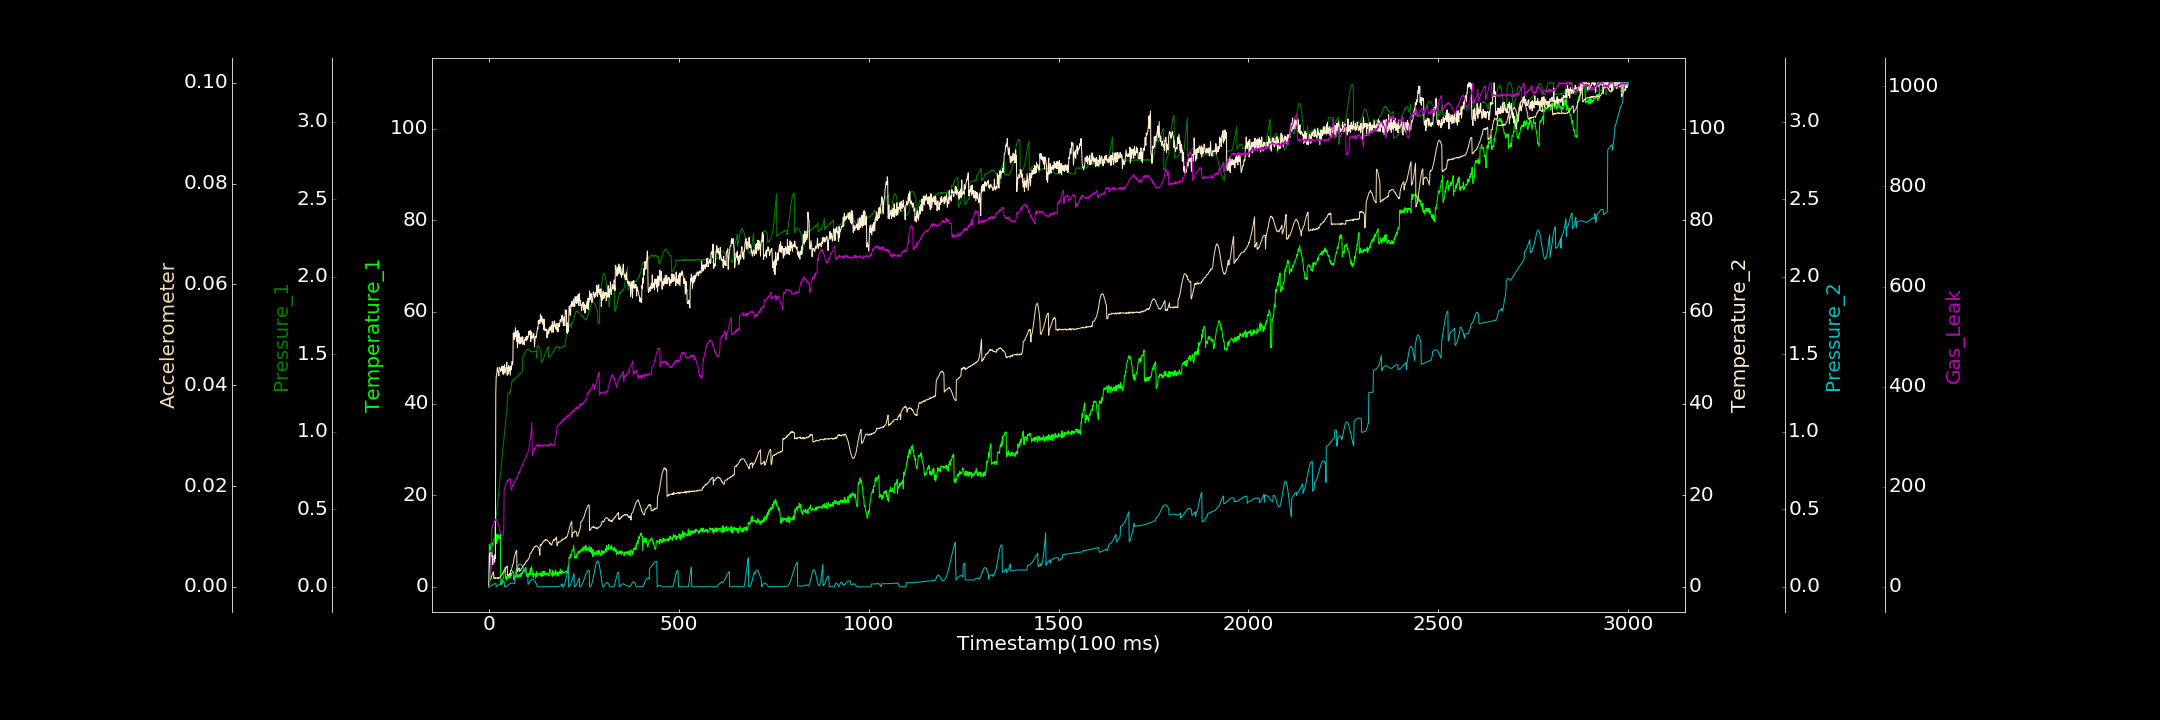

The file beside this chart, header and first rows:
0.000000000, 0.000000000, 0.000472304, 0.000000000, 0.000089138, 0.000000000, 0.822614804
1, 9.293, 0.000000000, 6.746, 0.003333, 0.001231, 0.000000000
2, 8.209, 0.02327, 7.358, 0.003198, 0.001296, 16.07
3, 8.916, 0.04833, 5.194, 0.004695, 0.001278, 28.48
4, 8.514, 0.07529, 5.33, 0.005241, 0.001415, 41.68
5, 7.979, 0.09939, 7.553, 0.006131, 0.001511, 59.69
6, 9.546, 0.1244, 6.679, 0.007754, 0.001792, 72.27
7, 8.651, 0.1457, 7.568, 0.008936, 0.002036, 99.23
8, 8.99, 0.1728, 6.634, 0.01078, 0.002327, 118.8
9, 9.168, 0.2003, 6.817, 0.01214, 0.002403, 119.2
10, 9.6, 0.2241, 4.832, 0.01378, 0.00267, 123.9
11, 9.262, 0.2487, 5.819, 0.0155, 0.00288, 124.4
12, 9.241, 0.2745, 6.019, 0.01671, 0.002977, 124.7
13, 10.12, 0.3003, 6.059, 0.01796, 0.001657, 126.6
14, 10.35, 0.3232, 6.798, 0.01903, 0.001797, 131.9
15, 10.07, 0.3485, 5.376, 0.02012, 0.001792, 129.8
16, 10.87, 0.371, 6.946, 0.02065, 0.001652, 133.8
17, 10.36, 0.397, 6.193, 0.0213, 0.00176, 133.4
18, 11.21, 0.4218, 42.12, 0.02168, 0.001712, 135.1
19, 9.381, 0.4434, 45.61, 0.00245, 0.001785, 132.6
20, 11.5, 0.4718, 46.46, 0.002617, 0.001734, 134.5
21, 9.863, 0.4939, 46.61, 0.004035, 0.001722, 132.4
22, 11, 0.5246, 47.82, 0.005225, 0.001745, 131.6
23, 10.46, 0.5457, 47.23, 0.006544, 0.001594, 128.4
24, 11.41, 0.5672, 46.88, 0.008085, 0.001856, 125.6
25, 10.61, 0.5965, 46.86, 0.009728, 0.001617, 124.2
26, 11.04, 0.6223, 46.02, 0.0121, 0.001733, 120.8
27, 11.13, 0.6425, 47.91, 0.0146, 0.001814, 118.5
28, 10.7, 0.6711, 47.75, 0.01689, 0.001821, 114.2
29, 10.49, 0.698, 47.76, 0.01893, 0.001913, 111.1
30, 11.43, 0.7195, 47.49, 0.02133, 0.001963, 110
31, 0.8818, 0.7476, 47.03, 0.02409, 0.002025, 106.8
32, 0.3951, 0.7694, 47.46, 0.02592, 0.002098, 105.3
33, 1.007, 0.791, 47.25, 0.02813, 0.002268, 105.1
34, 0.6756, 0.8197, 48.14, 0.03001, 0.00238, 102.3
35, 0.7523, 0.8419, 47.69, 0.03144, 0.002562, 102.8
36, 1.396, 0.8715, 46.56, 0.0336, 0.002582, 101.4
37, 1.824, 0.8942, 48.19, 0.03435, 0.002785, 102.5
38, 1.905, 0.9171, 46.53, 0.03478, 0.003031, 105.8
39, 2.207, 0.9464, 46.36, 0.03559, 0.002996, 115.1
40, 3.274, 0.9715, 46.78, 0.03607, 0.003116, 195.2
41, 3.622, 0.9924, 48.46, 0.0001893, 0.003381, 195.7
42, 3.462, 1.016, 46.73, 0.0003933, 0.003463, 198.6
43, 4.266, 1.044, 46.85, 0.00008044, 0.003663, 202.4
44, 1.686, 1.068, 47.17, 0.0002549, 0.003649, 203.1
45, 1.877, 1.091, 47.89, 0.00111, 0.003852, 205.2
46, 2.308, 1.119, 48.05, 0.002519, 0.003904, 208.3
47, 1.354, 1.142, 49.06, 0.00423, 0.003986, 208.1
48, 1.762, 1.165, 46.16, 0.005639, 0.004105, 208.2
49, 2.142, 1.193, 47.87, 0.008147, 0.002236, 212.1
50, 1.878, 1.24, 46.94, 0.01007, 0.002428, 210.1
51, 2.401, 1.243, 46.48, 0.01256, 0.002326, 214
52, 2.039, 1.244, 48.36, 0.01463, 0.002306, 214.7
53, 1.929, 1.249, 47.12, 0.01641, 0.002327, 214.5
54, 1.905, 1.247, 47.94, 0.0185, 0.002623, 215.1
55, 2.423, 1.257, 47.05, 0.02023, 0.002349, 212.6
56, 2.093, 1.253, 46.18, 0.02163, 0.002324, 213.3
57, 3.129, 1.269, 47.26, 0.02283, 0.003229, 215.7
58, 2.696, 1.282, 48.21, 0.02333, 0.003177, 194.1
59, 2.431, 1.297, 47.35, 0.02429, 0.003248, 194.4
60, 2.962, 1.323, 48.23, 0.02434, 0.003654, 193.2
... 2,939 more rows
